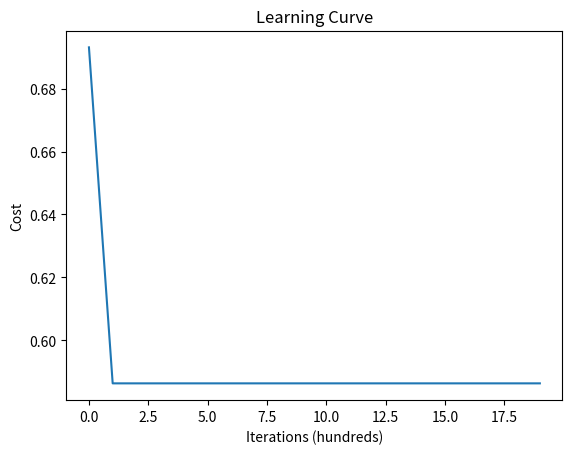

Reproduce this figure in Python.
import numpy as np
import matplotlib.pyplot as plt
%matplotlib inline

np.random.seed(42)

# Create synthetic binary classification dataset
m_train = 200
m_test = 50
n_features = 50

# Generate data
X_train = np.random.randn(n_features, m_train)
y_train = (np.random.rand(1, m_train) > 0.5).astype(int)

X_test = np.random.randn(n_features, m_test)
y_test = (np.random.rand(1, m_test) > 0.5).astype(int)

print(f"Training set: X_train.shape = {X_train.shape}, y_train.shape = {y_train.shape}")
print(f"Test set: X_test.shape = {X_test.shape}, y_test.shape = {y_test.shape}")

def sigmoid(z):
    """
    Compute sigmoid activation
    """
    return 1 / (1 + np.exp(-z))

def initialize_parameters(n_features):
    """
    Initialize weights and bias
    """
    w = np.zeros((n_features, 1))
    b = 0.0
    return w, b

def propagate(w, b, X, y):
    """
    Forward and backward propagation
    """
    m = X.shape[1]
    
    # Forward propagation
    A = sigmoid(np.dot(w.T, X) + b)
    cost = -1/m * np.sum(y * np.log(A) + (1 - y) * np.log(1 - A))
    
    # Backward propagation
    dw = 1/m * np.dot(X, (A - y).T)
    db = 1/m * np.sum(A - y)
    
    grads = {"dw": dw, "db": db}
    return grads, cost

def train(w, b, X, y, num_iterations, learning_rate, print_cost=True):
    """
    Optimize parameters using gradient descent
    """
    costs = []
    
    for i in range(num_iterations):
        # Get gradients and cost
        grads, cost = propagate(w, b, X, y)
        
        dw = grads["dw"]
        db = grads["db"]
        
        w = w - learning_rate * dw
        b = b - learning_rate * db
        
        # Record cost
        if i % 100 == 0:
            costs.append(cost)
            if print_cost:
                print(f"Cost after iteration {i}: {cost}")
    
    params = {"w": w, "b": b}
    return params, costs

def predict(w, b, X):
    """
    Predict labels for dataset X
    """
    m = X.shape[1]
    y_pred = np.zeros((1, m))
    
    A = sigmoid(np.dot(w.T, X) + b)
    
    for i in range(A.shape[1]):
        if A[0, i] > 0.5:
            y_pred[0, i] = 1
        else:
            y_pred[0, i] = 0
    
    return y_pred

# Initialize parameters
w, b = initialize_parameters(n_features)

learning_rate = 5.0

num_iterations = 2000

# Train the model
print("Training the model...\n")
params, costs = train(w, b, X_train, y_train, num_iterations, learning_rate)

# Plot learning curve
plt.plot(costs)
plt.ylabel('Cost')
plt.xlabel('Iterations (hundreds)')
plt.title('Learning Curve')
plt.show()

# Get predictions
y_pred_train = predict(params["w"], params["b"], X_train)
y_pred_test = predict(params["w"], params["b"], X_test)

# Calculate accuracy
train_accuracy = 100 - np.mean(np.abs(y_pred_train - y_train)) * 100
test_accuracy = 100 - np.mean(np.abs(y_pred_test - y_test)) * 100

print(f"Train Accuracy: {train_accuracy}%")
print(f"Test Accuracy: {test_accuracy}%")